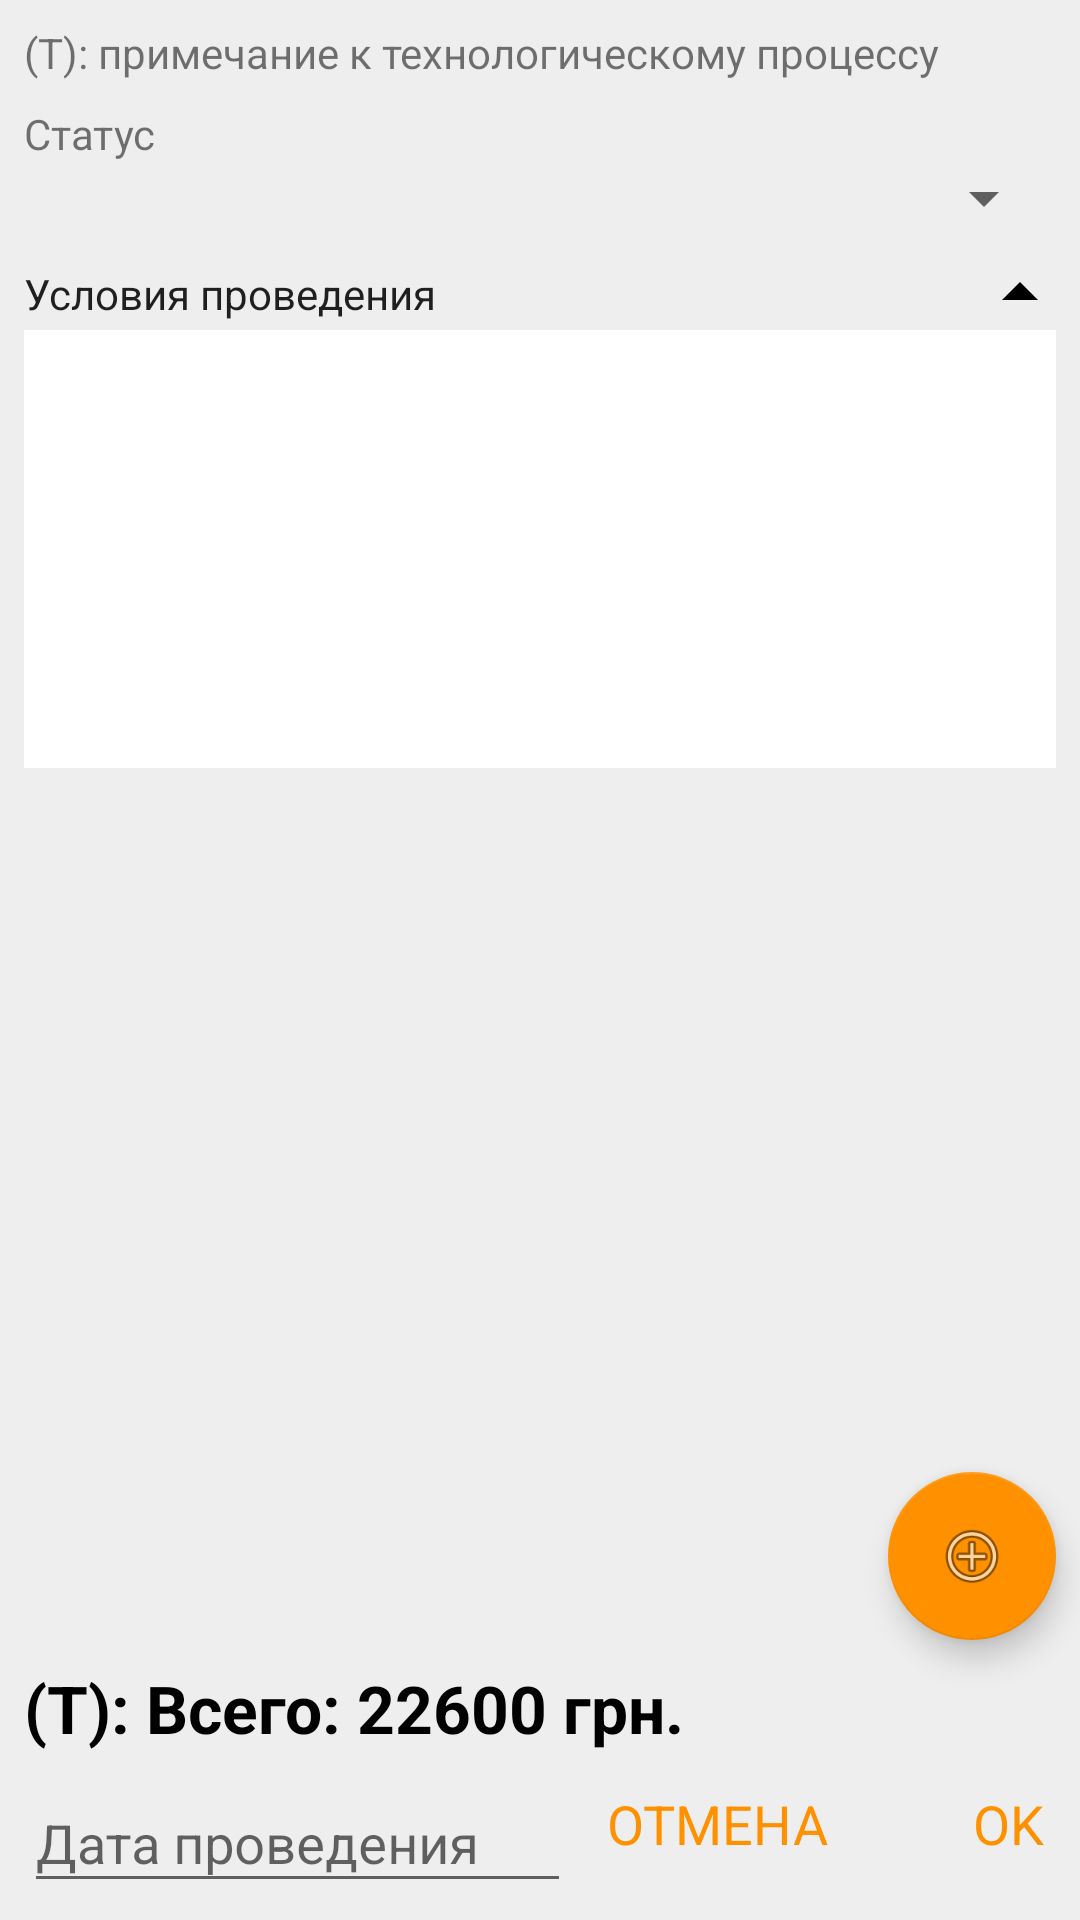

Write the Android layout XML for this screen, with the resource values it uses.
<!-- AndroidManifest.xml: application theme AppTheme -->
<!-- res/layout/fragment_field_technological_process.xml -->
<?xml version="1.0" encoding="utf-8"?>
<android.support.constraint.ConstraintLayout
    xmlns:android="http://schemas.android.com/apk/res/android"
    xmlns:app="http://schemas.android.com/apk/res-auto"
    android:layout_width="match_parent"
    android:layout_height="match_parent"
    android:background="@color/grey_light"
    android:clickable="true"
    >

  <android.support.constraint.Guideline
      android:id="@+id/guideline"
      android:layout_width="wrap_content"
      android:layout_height="wrap_content"
      android:orientation="horizontal"
      app:layout_constraintGuide_percent="0.4"
      />

  <TextView
      android:id="@+id/text_description"
      android:layout_width="0dp"
      android:layout_height="wrap_content"
      android:layout_marginEnd="@dimen/common_margin"
      android:layout_marginLeft="@dimen/common_margin"
      android:layout_marginRight="@dimen/common_margin"
      android:layout_marginStart="@dimen/common_margin"
      android:layout_marginTop="@dimen/common_margin"
      android:text="(T): примечание к технологическому процессу"
      app:layout_constraintLeft_toLeftOf="parent"
      app:layout_constraintRight_toRightOf="parent"
      app:layout_constraintTop_toTopOf="parent"
      />

  <TextView
      android:id="@+id/text_status"
      android:layout_width="0dp"
      android:layout_height="wrap_content"
      android:layout_marginEnd="@dimen/common_margin"
      android:layout_marginLeft="@dimen/common_margin"
      android:layout_marginRight="@dimen/common_margin"
      android:layout_marginStart="@dimen/common_margin"
      android:layout_marginTop="@dimen/common_margin"
      android:text="@string/edit_text_tech_process_status"
      app:layout_constraintLeft_toLeftOf="parent"
      app:layout_constraintRight_toRightOf="parent"
      app:layout_constraintTop_toBottomOf="@+id/text_description"
      />

  <Spinner
      android:id="@+id/spinner_tech_process_state"
      android:layout_width="0dp"
      android:layout_height="wrap_content"
      android:layout_marginEnd="@dimen/common_margin"
      android:layout_marginLeft="@dimen/common_margin"
      android:layout_marginRight="@dimen/common_margin"
      android:layout_marginStart="@dimen/common_margin"
      app:layout_constraintLeft_toLeftOf="parent"
      app:layout_constraintRight_toRightOf="parent"
      app:layout_constraintTop_toBottomOf="@+id/text_status"
      />

  <CheckedTextView
      android:id="@+id/checked_text_show_conditions"
      android:layout_width="0dp"
      android:layout_height="wrap_content"
      android:layout_marginLeft="@dimen/common_margin"
      android:layout_marginRight="@dimen/common_margin"
      android:layout_marginTop="@dimen/common_margin"
      android:checkMark="@drawable/checked_text_openclose_icon"
      android:checked="true"
      android:gravity="center_vertical"
      android:text="@string/checked_text_technological_process_conditions"
      app:layout_constraintLeft_toLeftOf="parent"
      app:layout_constraintRight_toRightOf="parent"
      app:layout_constraintTop_toBottomOf="@+id/spinner_tech_process_state"
      />

  <android.support.v4.widget.NestedScrollView
      android:id="@+id/scroll_view_conditions"
      android:layout_width="0dp"
      android:layout_height="0dp"
      android:layout_marginLeft="@dimen/common_margin"
      android:layout_marginRight="@dimen/common_margin"
      app:layout_constraintBottom_toTopOf="@+id/guideline"
      app:layout_constraintLeft_toLeftOf="parent"
      app:layout_constraintRight_toRightOf="parent"
      app:layout_constraintTop_toBottomOf="@+id/checked_text_show_conditions"
      android:background="@color/white"
      >
    <android.support.v7.widget.RecyclerView
        android:id="@+id/recycler_view_conditions"
        android:layout_width="match_parent"
        android:layout_height="wrap_content"
        >
    </android.support.v7.widget.RecyclerView>
  </android.support.v4.widget.NestedScrollView>

  <android.support.v4.widget.NestedScrollView
      android:id="@+id/scroll_view_solutions"
      android:layout_width="0dp"
      android:layout_height="0dp"
      android:layout_marginTop="@dimen/common_margin"
      app:layout_constraintBottom_toTopOf="@+id/text_total_amount"
      app:layout_constraintLeft_toLeftOf="parent"
      app:layout_constraintRight_toRightOf="parent"
      app:layout_constraintTop_toBottomOf="@+id/scroll_view_conditions"
      >
    <android.support.v7.widget.RecyclerView
        android:id="@+id/recycler_view_solutions"
        android:layout_width="match_parent"
        android:layout_height="wrap_content"
        >
    </android.support.v7.widget.RecyclerView>
  </android.support.v4.widget.NestedScrollView>

  <android.support.design.widget.FloatingActionButton
      android:id="@+id/fab_add_new_solution"
      android:layout_width="wrap_content"
      android:layout_height="wrap_content"
      android:layout_marginBottom="@dimen/common_margin"
      android:layout_marginEnd="@dimen/common_margin"
      android:layout_marginRight="@dimen/common_margin"
      app:layout_constraintBottom_toBottomOf="@+id/scroll_view_solutions"
      app:layout_constraintRight_toRightOf="parent"
      app:srcCompat="@android:drawable/ic_menu_add"
      />

  <TextView
      android:id="@+id/text_total_amount"
      android:layout_width="0dp"
      android:layout_height="wrap_content"
      android:layout_marginLeft="@dimen/common_margin"
      android:layout_marginRight="@dimen/common_margin"
      android:layout_marginTop="@dimen/common_margin"
      android:text="(T): Всего: 22600 грн."
      android:textStyle="bold"
      app:layout_constraintBottom_toTopOf="@+id/btn_ok"
      app:layout_constraintLeft_toLeftOf="parent"
      app:layout_constraintRight_toRightOf="parent"
      style="@style/text_large"
      />

  <android.support.design.widget.TextInputLayout
      android:id="@+id/it_done_date"
      android:layout_width="0dp"
      android:layout_height="wrap_content"
      android:layout_marginEnd="@dimen/common_margin"
      android:layout_marginLeft="@dimen/common_margin"
      android:layout_marginRight="@dimen/common_margin"
      android:layout_marginStart="@dimen/common_margin"
      app:layout_constraintBottom_toBottomOf="@+id/btn_cancel"
      app:layout_constraintLeft_toLeftOf="parent"
      app:layout_constraintRight_toLeftOf="@+id/btn_cancel"
      app:layout_constraintTop_toTopOf="@+id/btn_cancel"
      >

    <EditText
        android:id="@+id/ed_text_done_date"
        android:layout_width="match_parent"
        android:layout_height="wrap_content"
        android:hint="@string/edit_text_technological_process_date_hint"
        android:inputType="date"
        android:textColor="@color/black"
        android:textColorHighlight="@color/colorAccent"
        android:textColorHint="@color/grey_dark"
        />
  </android.support.design.widget.TextInputLayout>

  <Button
      android:id="@+id/btn_ok"
      android:layout_width="wrap_content"
      android:layout_height="wrap_content"
      android:layout_marginBottom="@dimen/common_margin"
      android:layout_marginEnd="@dimen/common_margin"
      android:layout_marginRight="@dimen/common_margin"
      android:gravity="end|center_vertical"
      android:text="@string/dialog_action_ok"
      android:textAlignment="textEnd"
      android:textColor="@color/buttons_color"
      app:layout_constraintBottom_toBottomOf="parent"
      app:layout_constraintRight_toRightOf="parent"
      style="@android:style/Widget.Holo.Button.Borderless"
      />

  <Button
      android:id="@+id/btn_cancel"
      android:layout_width="wrap_content"
      android:layout_height="wrap_content"
      android:layout_marginBottom="@dimen/common_margin"
      android:layout_marginEnd="@dimen/common_margin"
      android:layout_marginRight="@dimen/common_margin"
      android:layout_marginTop="@dimen/common_margin"
      android:text="@string/dialog_action_cancel"
      android:textAlignment="center"
      android:textColor="@color/buttons_color"
      app:layout_constraintBottom_toBottomOf="@+id/btn_ok"
      app:layout_constraintRight_toLeftOf="@+id/btn_ok"
      app:layout_constraintTop_toTopOf="@+id/btn_ok"
      style="@android:style/Widget.Holo.Button.Borderless"
      />

</android.support.constraint.ConstraintLayout>
<!-- resources referenced by this layout -->
<resources>
  <color name="black">#FF000000</color>
  <color name="colorAccent">#ff9100</color>
  <color name="grey_dark">#FF666666</color>
  <color name="grey_light">#FFEEEEEE</color>
  <color name="white">#FFFFFFFF</color>
  <dimen name="common_margin">8dp</dimen>
  <!-- drawable checked_text_openclose_icon (drawable) -->
  <?xml version="1.0" encoding="utf-8"?>
  <selector xmlns:android="http://schemas.android.com/apk/res/android">
    <item android:drawable="@drawable/ic_arrow_up" android:state_checked="true"/>
    <item android:drawable="@drawable/ic_arrow_down" android:state_checked="false"/>
  
  </selector>
  <string name="checked_text_technological_process_conditions">Условия проведения</string>
  <string name="dialog_action_cancel">ОТМЕНА</string>
  <string name="dialog_action_ok">OK</string>
  <string name="edit_text_tech_process_status">Статус</string>
  <string name="edit_text_technological_process_date_hint">Дата проведения</string>
  <style name="text_large" parent="text">
      <item name="android:textAppearance">@style/TextAppearance.AppCompat.Large</item>
    </style>
  <style name="AppTheme" parent="Theme.AppCompat.Light.DarkActionBar">
      
      <item name="colorPrimary">@color/colorPrimary</item>
      <item name="colorPrimaryDark">@color/colorPrimaryDark</item>
      <item name="colorAccent">@color/colorAccent</item>
    </style>
  <!-- drawable ic_arrow_up (drawable) -->
  <?xml version="1.0" encoding="utf-8"?>
  <vector xmlns:android="http://schemas.android.com/apk/res/android"
      android:height="24dp"
      android:width="24dp"
      android:viewportHeight="24.0"
      android:viewportWidth="24.0"
      >
  
    <path
        android:fillColor="#FF000000"
        android:pathData="M18,14 L6,14 L12,8"/>
  
  </vector>
  <!-- drawable ic_arrow_down (drawable) -->
  <?xml version="1.0" encoding="utf-8"?>
  <vector xmlns:android="http://schemas.android.com/apk/res/android"
      android:height="24dp"
      android:width="24dp"
      android:viewportHeight="24.0"
      android:viewportWidth="24.0"
      >
  
    <path
        android:fillColor="#FF000000"
        android:pathData="M6,8 L18,8 L12,14"/>
  
  </vector>
  <style name="text">
      <item name="android:textColor">@color/black</item>
    </style>
  <color name="colorPrimary">#388e3c</color>
  <color name="colorPrimaryDark">#00600f</color>
</resources>
